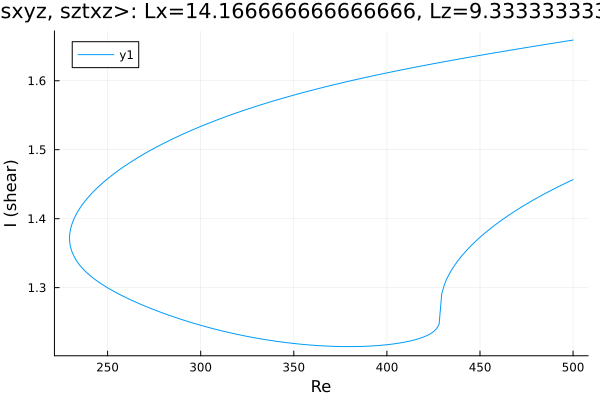

Data behind this chart, as committed beside it:
Re, shear
500.0, 1.659
499.4, 1.659
497.9, 1.658
496.5, 1.658
495.1, 1.657
493.7, 1.656
492.3, 1.656
490.9, 1.655
489.5, 1.654
488, 1.654
486.6, 1.653
485.6, 1.653
484.2, 1.652
482.8, 1.652
481.3, 1.651
479.9, 1.65
478.5, 1.65
477.1, 1.649
475.7, 1.648
474.3, 1.648
472.9, 1.647
471.4, 1.647
470, 1.646
468.6, 1.645
467.2, 1.645
465.8, 1.644
464.4, 1.643
463, 1.643
461.5, 1.642
460.1, 1.642
460, 1.641
458.6, 1.641
457.2, 1.64
455.8, 1.64
454.3, 1.639
452.9, 1.638
451.5, 1.638
450.1, 1.637
448.7, 1.636
447.3, 1.636
445.9, 1.635
444.4, 1.634
443, 1.634
441.6, 1.633
440.2, 1.632
438.8, 1.632
437.4, 1.631
436, 1.63
434.6, 1.629
433.1, 1.629
431.7, 1.628
430.3, 1.627
428.9, 1.627
427.5, 1.626
426.1, 1.625
424.7, 1.625
423.2, 1.624
421.8, 1.623
420.4, 1.622
419, 1.622
... 392 more rows
